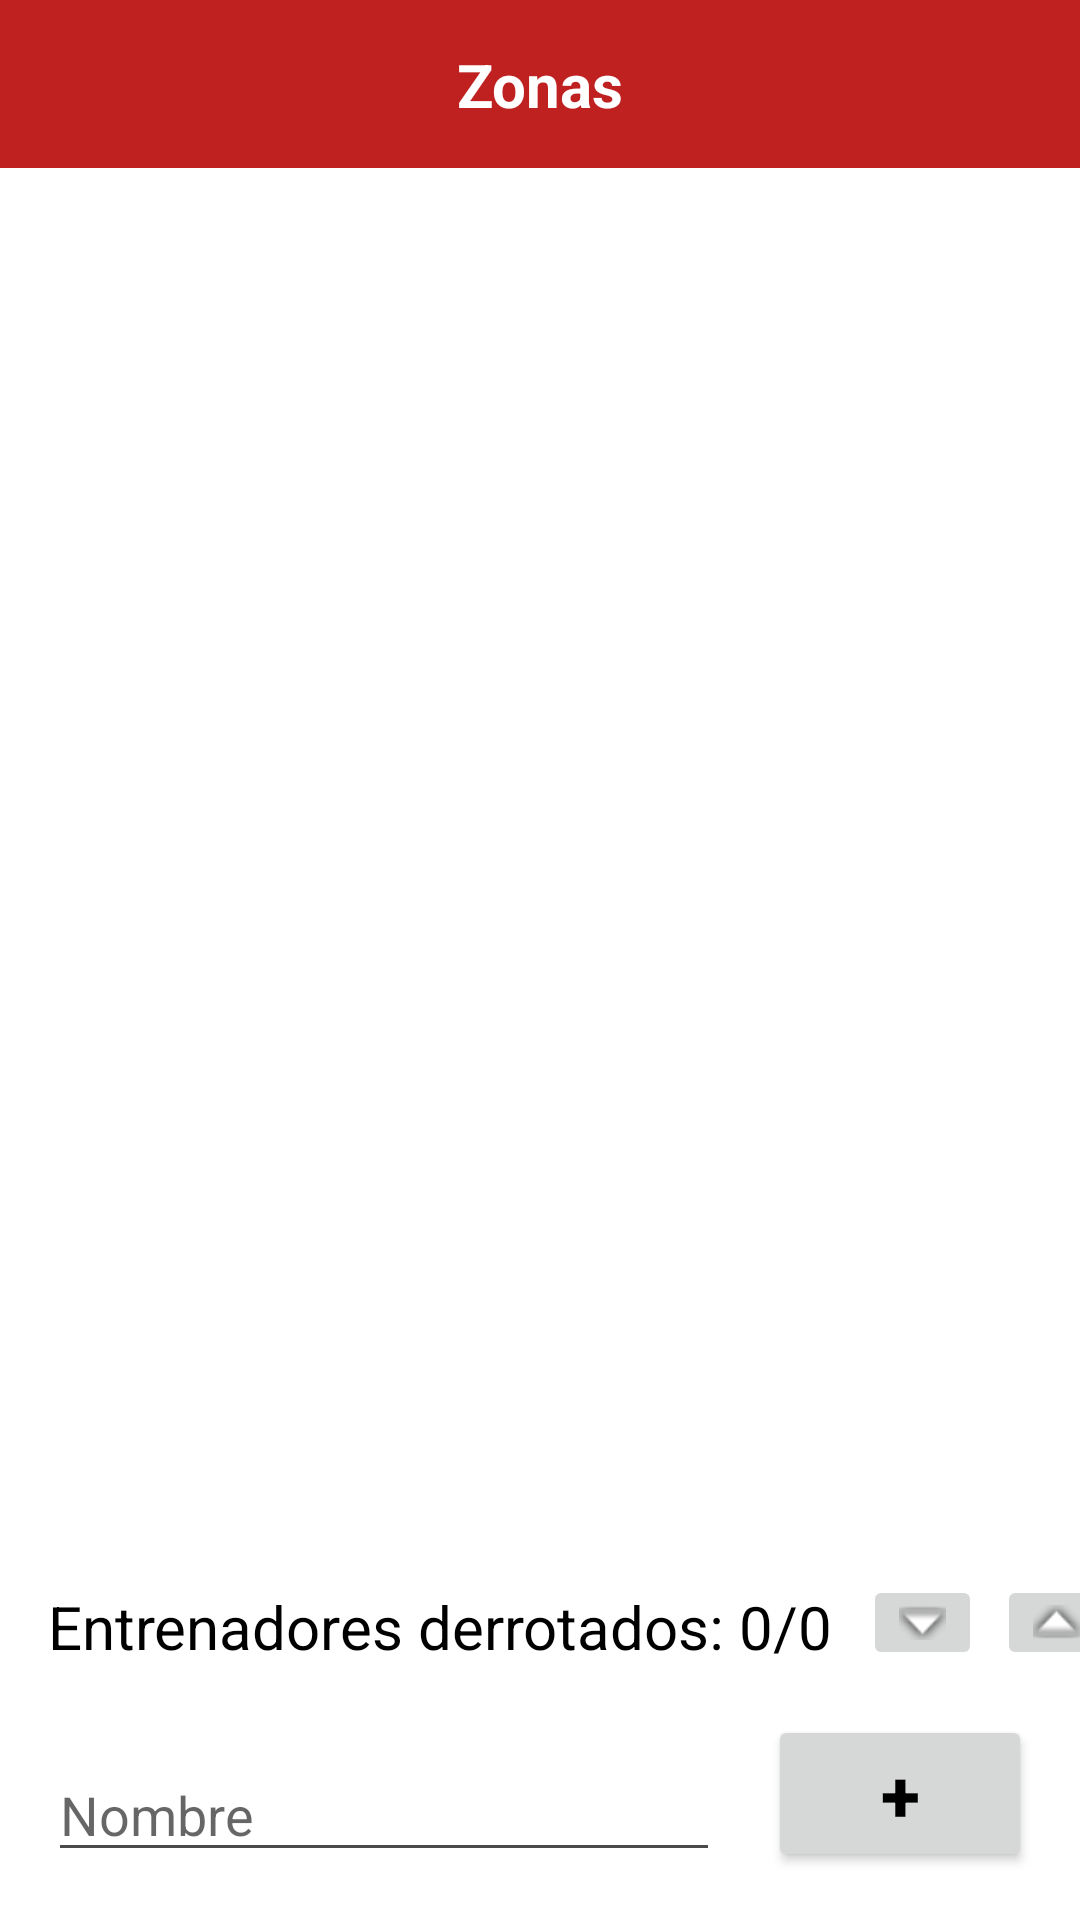

Android layout source for this screen:
<!-- AndroidManifest.xml: application theme Theme.JuegosAnnapurna -->
<!-- res/layout/activity_zona.xml -->
<?xml version="1.0" encoding="utf-8"?>
<androidx.constraintlayout.widget.ConstraintLayout xmlns:android="http://schemas.android.com/apk/res/android"
    xmlns:app="http://schemas.android.com/apk/res-auto"
    xmlns:tools="http://schemas.android.com/tools"
    android:layout_width="match_parent"
    android:layout_height="match_parent"
    tools:context=".Zona">

    <com.google.android.material.appbar.AppBarLayout
        android:id="@+id/layout_barraHerramientas"
        android:layout_width="match_parent"
        android:layout_height="wrap_content"
        app:layout_constraintEnd_toEndOf="parent"
        app:layout_constraintStart_toEndOf="parent"
        app:layout_constraintTop_toTopOf="parent">

        <androidx.constraintlayout.widget.ConstraintLayout
            android:layout_width="match_parent"
            android:layout_height="match_parent">

            <androidx.appcompat.widget.Toolbar
                android:id="@+id/barraHerramientas"
                android:layout_width="0dp"
                android:layout_height="wrap_content"
                android:background="?attr/colorPrimary"
                android:minHeight="?attr/actionBarSize"
                android:theme="?attr/actionBarTheme"
                app:layout_constraintEnd_toEndOf="parent"
                app:layout_constraintStart_toStartOf="parent"
                app:layout_constraintTop_toTopOf="parent"
                />

            <ImageButton
                android:id="@+id/bt_back"
                android:layout_width="wrap_content"
                android:layout_height="wrap_content"
                android:backgroundTint="#00FFFFFF"
                android:contentDescription="@string/barraHerramientas_back"
                android:minHeight="48dp"
                android:onClick="onclick_back"
                app:layout_constraintBottom_toBottomOf="parent"
                app:layout_constraintStart_toStartOf="parent"
                app:layout_constraintTop_toTopOf="parent"
                app:srcCompat="@drawable/ic_back"
                app:tint="?attr/colorOnPrimary" />

            <TextView
                android:id="@+id/tv_tituloBarra"
                android:layout_width="wrap_content"
                android:layout_height="wrap_content"
                android:text="@string/zona_tituloVentana"
                android:textColor="?attr/colorOnPrimary"
                android:textSize="20sp"
                android:textStyle="bold"
                app:layout_constraintBottom_toBottomOf="parent"
                app:layout_constraintEnd_toEndOf="parent"
                app:layout_constraintStart_toStartOf="parent"
                app:layout_constraintTop_toTopOf="parent" />

            <ImageButton
                android:id="@+id/bt_home"
                android:layout_width="wrap_content"
                android:layout_height="wrap_content"
                android:backgroundTint="#00FFFFFF"
                android:contentDescription="@string/barraHerramientas_home"
                android:minHeight="48dp"
                android:onClick="onclick_irAInicio"
                app:layout_constraintBottom_toBottomOf="parent"
                app:layout_constraintEnd_toEndOf="parent"
                app:layout_constraintTop_toTopOf="parent"
                app:srcCompat="@drawable/ic_home"
                app:tint="?attr/colorOnPrimary" />

        </androidx.constraintlayout.widget.ConstraintLayout>

    </com.google.android.material.appbar.AppBarLayout>

    <ListView
        android:id="@+id/lista_rutas"
        android:layout_width="0dp"
        android:layout_height="0dp"
        android:layout_marginStart="16dp"
        android:layout_marginTop="16dp"
        android:layout_marginEnd="16dp"
        android:layout_marginBottom="16dp"
        app:layout_constraintBottom_toTopOf="@+id/tv_entrenadoresRestantes"
        app:layout_constraintEnd_toEndOf="parent"
        app:layout_constraintHorizontal_bias="0.0"
        app:layout_constraintStart_toStartOf="parent"
        app:layout_constraintTop_toBottomOf="@+id/layout_barraHerramientas" />

    <EditText
        android:id="@+id/et_nombrePokemon"
        android:layout_width="0dp"
        android:layout_height="wrap_content"
        android:layout_marginStart="16dp"
        android:layout_marginEnd="16dp"
        android:layout_marginBottom="16dp"
        android:ems="10"
        android:hint="@string/casilla_nombre"
        android:inputType="textPersonName"
        app:layout_constraintBottom_toBottomOf="parent"
        app:layout_constraintEnd_toStartOf="@+id/bt_add"
        app:layout_constraintStart_toStartOf="parent" />

    <Button
        android:id="@+id/bt_add"
        android:layout_width="wrap_content"
        android:layout_height="wrap_content"
        android:layout_marginEnd="16dp"
        android:layout_marginBottom="16dp"
        android:onClick="onclick_addZona"
        android:text="@string/boton_add"
        android:textSize="24sp"
        android:textStyle="bold"
        app:layout_constraintBottom_toBottomOf="parent"
        app:layout_constraintEnd_toEndOf="parent" />

    <TextView
        android:id="@+id/tv_entrenadoresRestantes"
        android:layout_width="wrap_content"
        android:layout_height="wrap_content"
        android:layout_marginStart="16dp"
        android:layout_marginBottom="16dp"
        android:text="@string/zona_numEntrenadores"
        android:textSize="20sp"
        app:layout_constraintBottom_toTopOf="@+id/bt_add"
        app:layout_constraintStart_toStartOf="parent" />

    <ImageButton
        android:id="@+id/bt_disminuirEntrenadores"
        android:layout_width="wrap_content"
        android:layout_height="wrap_content"
        android:layout_marginStart="10dp"
        android:layout_marginBottom="15dp"
        android:onClick="onclick_disminuirEntrenadores"
        app:layout_constraintBottom_toTopOf="@+id/bt_add"
        app:layout_constraintStart_toEndOf="@+id/tv_entrenadoresRestantes"
        app:srcCompat="@android:drawable/arrow_down_float" />

    <ImageButton
        android:id="@+id/bt_aumentarEntrenadores"
        android:layout_width="wrap_content"
        android:layout_height="wrap_content"
        android:layout_marginStart="5dp"
        android:layout_marginBottom="15dp"
        android:onClick="onclick_aumentarEntrenadores"
        app:layout_constraintBottom_toTopOf="@+id/bt_add"
        app:layout_constraintStart_toEndOf="@+id/bt_disminuirEntrenadores"
        app:srcCompat="@android:drawable/arrow_up_float" />

</androidx.constraintlayout.widget.ConstraintLayout>
<!-- resources referenced by this layout -->
<resources>
  <string name="barraHerramientas_back">Back</string>
  <string name="barraHerramientas_home">Home</string>
  <string name="boton_add">+</string>
  <string name="casilla_nombre">Nombre</string>
  <string name="zona_numEntrenadores">Entrenadores derrotados: 0/0</string>
  <string name="zona_tituloVentana">Zonas</string>
  <style name="Theme.JuegosAnnapurna" parent="Theme.MaterialComponents.DayNight.NoActionBar">
          
          <item name="colorPrimary">@color/primary_light</item>
          <item name="colorPrimaryVariant">@color/primaryVariant_light</item>
          <item name="colorOnPrimary">@color/white</item>
          
          <item name="colorSecondary">@color/primary_light</item>
          <item name="colorSecondaryVariant">@color/primaryVariant_light</item>
          <item name="colorOnSecondary">@color/black</item>
          
          <item name="android:statusBarColor" tools:targetApi="l">?attr/colorPrimary</item>
          
          <item name="android:textColor" tools:targetApi="l">@color/black</item>
          <item name="android:textColorSecondary" tools:targetApi="l">@color/textSecondary_light</item>
          
          <item name="android:colorBackground" tools:targetApi="l">@color/background_light</item>
      </style>
  <color name="primary_light">#BF2121</color>
  <color name="primaryVariant_light">#BF2121</color>
  <color name="white">#FFFFFFFF</color>
  <color name="black">#FF000000</color>
  <color name="textSecondary_light">#4A4A4A</color>
  <color name="background_light">#FFFFFF</color>
</resources>
